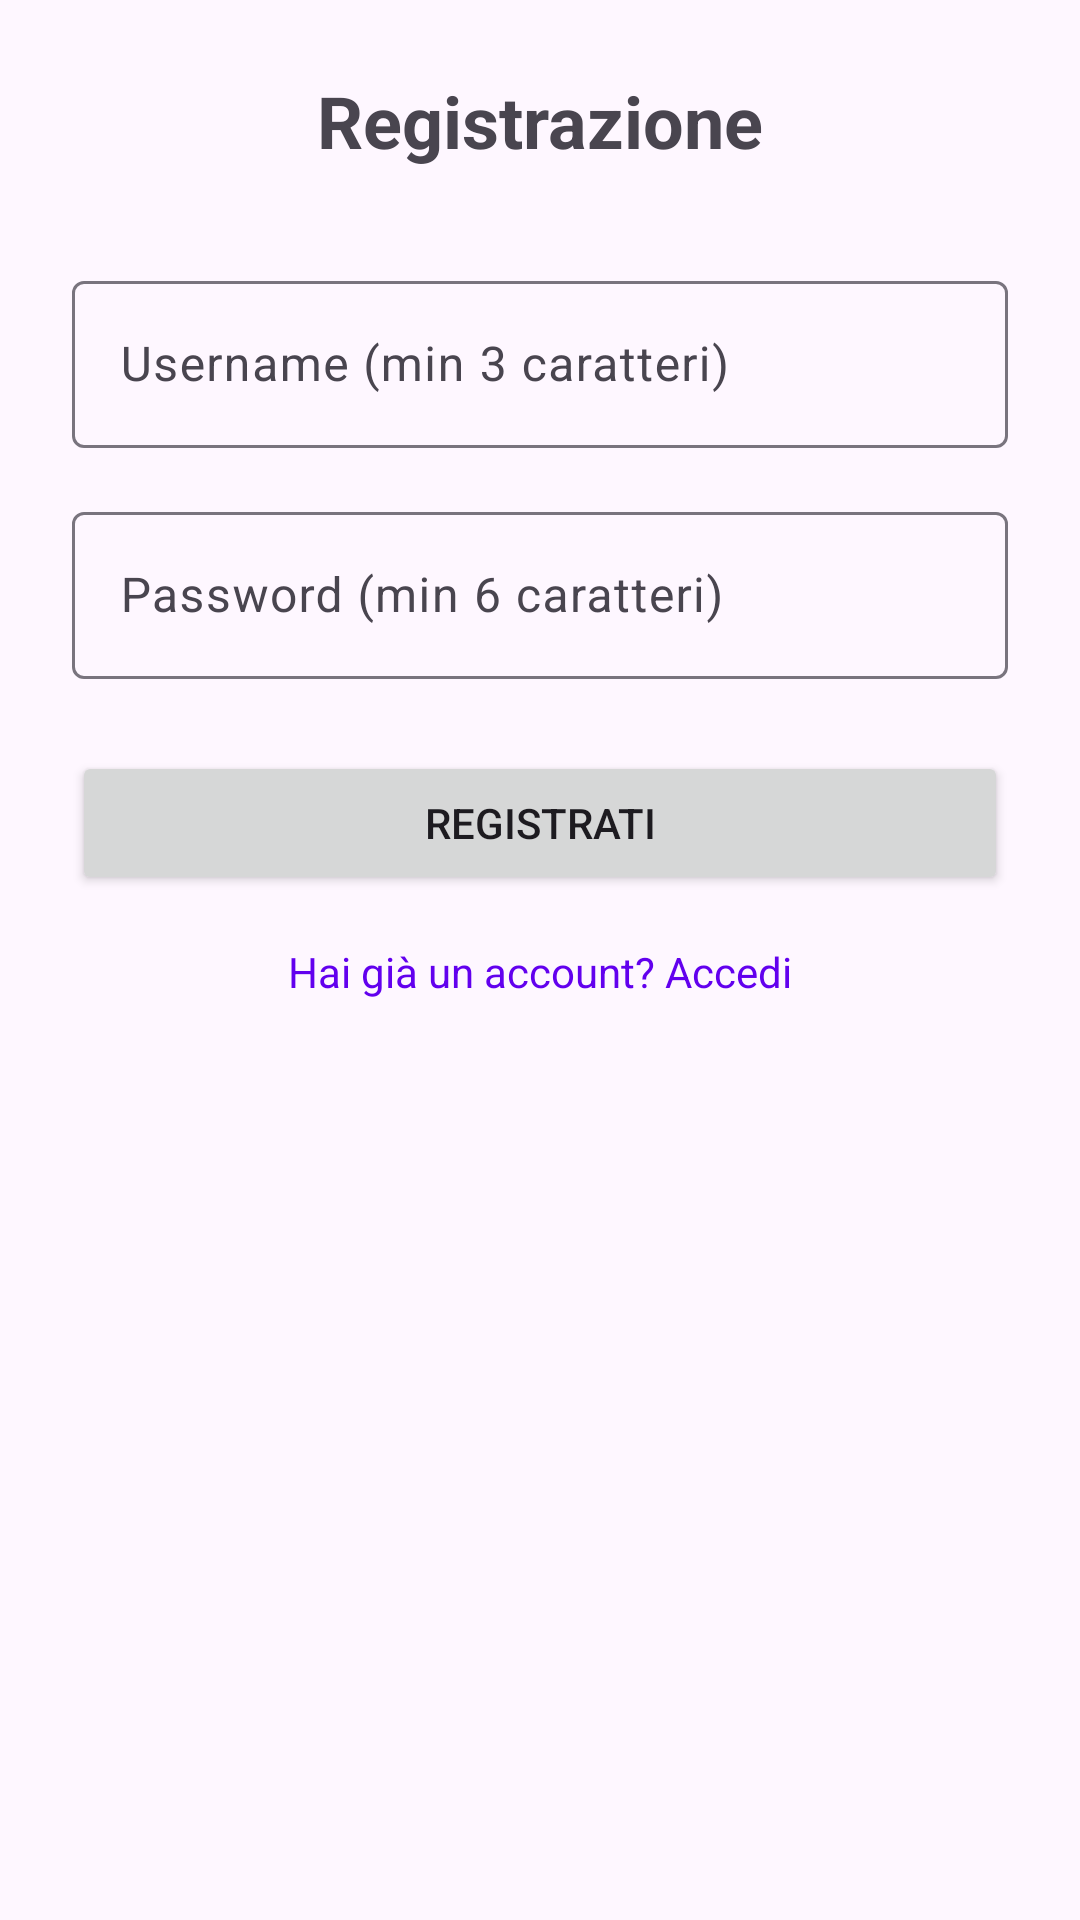

Layout XML and referenced resources for this Android screen:
<!-- AndroidManifest.xml: application theme Theme.BikeMaster -->
<!-- res/layout/activity_register.xml -->
<?xml version="1.0" encoding="utf-8"?>
<LinearLayout xmlns:android="http://schemas.android.com/apk/res/android"
    android:layout_width="match_parent"
    android:layout_height="match_parent"
    android:orientation="vertical"
    android:padding="24dp">

    <TextView
        android:layout_width="wrap_content"
        android:layout_height="wrap_content"
        android:text="Registrazione"
        android:textSize="24sp"
        android:textStyle="bold"
        android:layout_gravity="center"
        android:layout_marginBottom="32dp" />

    <com.google.android.material.textfield.TextInputLayout
        android:layout_width="match_parent"
        android:layout_height="wrap_content">

        <com.google.android.material.textfield.TextInputEditText
            android:id="@+id/username_input"
            android:layout_width="match_parent"
            android:layout_height="wrap_content"
            android:hint="Username (min 3 caratteri)" />

    </com.google.android.material.textfield.TextInputLayout>

    <com.google.android.material.textfield.TextInputLayout
        android:layout_width="match_parent"
        android:layout_height="wrap_content"
        android:layout_marginTop="16dp">

        <com.google.android.material.textfield.TextInputEditText
            android:id="@+id/password_input"
            android:layout_width="match_parent"
            android:layout_height="wrap_content"
            android:hint="Password (min 6 caratteri)"
            android:inputType="textPassword" />

    </com.google.android.material.textfield.TextInputLayout>

    <Button
        android:id="@+id/register_button"
        android:layout_width="match_parent"
        android:layout_height="wrap_content"
        android:text="Registrati"
        android:layout_marginTop="24dp" />

    <TextView
        android:id="@+id/login_link"
        android:layout_width="wrap_content"
        android:layout_height="wrap_content"
        android:layout_gravity="center"
        android:layout_marginTop="16dp"
        android:text="Hai già un account? Accedi"
        android:textColor="?attr/colorPrimary" />

</LinearLayout>
<!-- resources referenced by this layout -->
<resources>
  <style name="Theme.BikeMaster" parent="Base.Theme.BikeMaster" />
  <style name="Base.Theme.BikeMaster" parent="Theme.Material3.DayNight.NoActionBar">
          <item name="colorPrimary">@color/purple_500</item>
          <item name="colorPrimaryVariant">@color/purple_700</item>
          <item name="colorOnPrimary">@color/white</item>
          <item name="colorSecondary">@color/teal_200</item>
          <item name="colorSecondaryVariant">@color/teal_700</item>
          <item name="android:statusBarColor" tools:targetApi="l">?attr/colorPrimaryVariant</item>
      </style>
  <!-- not gathered from this repository: default colours our renderer supplied (Android Studio template values) -->
  <color name="purple_500">#FF6200EE</color>
  <color name="purple_700">#FF3700B3</color>
  <color name="teal_200">#FF03DAC5</color>
  <color name="teal_700">#FF018786</color>
  <color name="white">#FFFFFFFF</color>
</resources>
